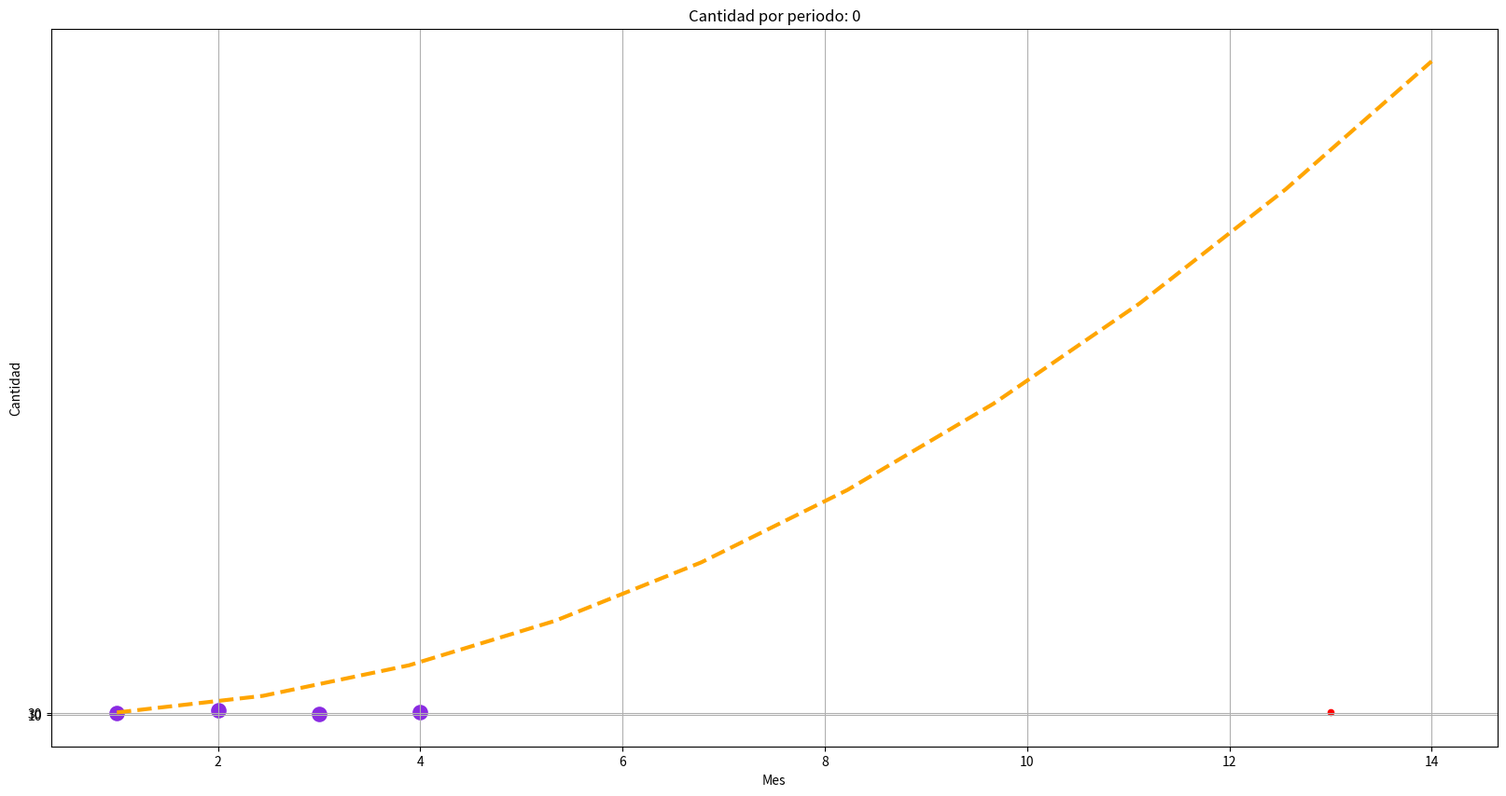
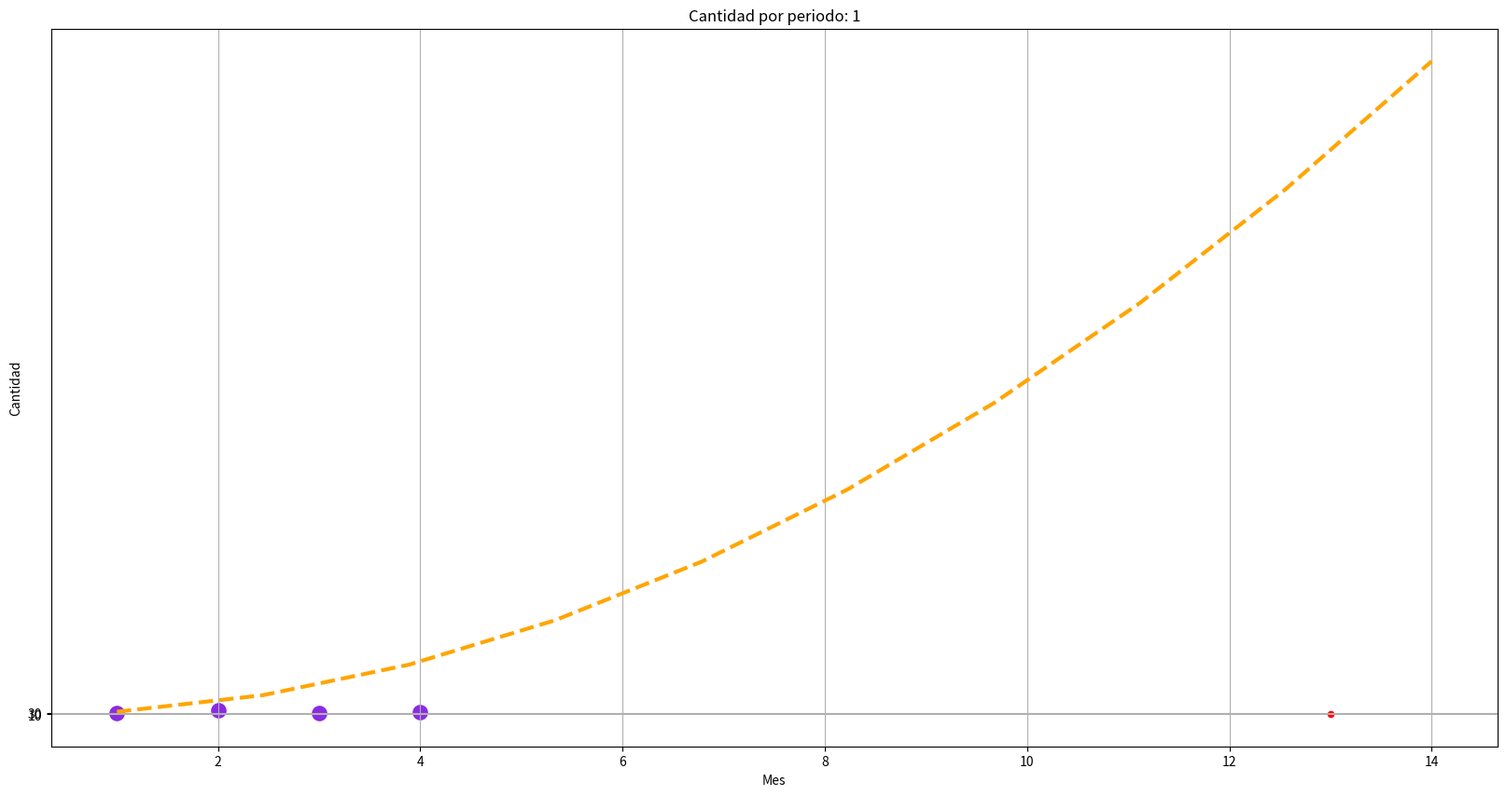
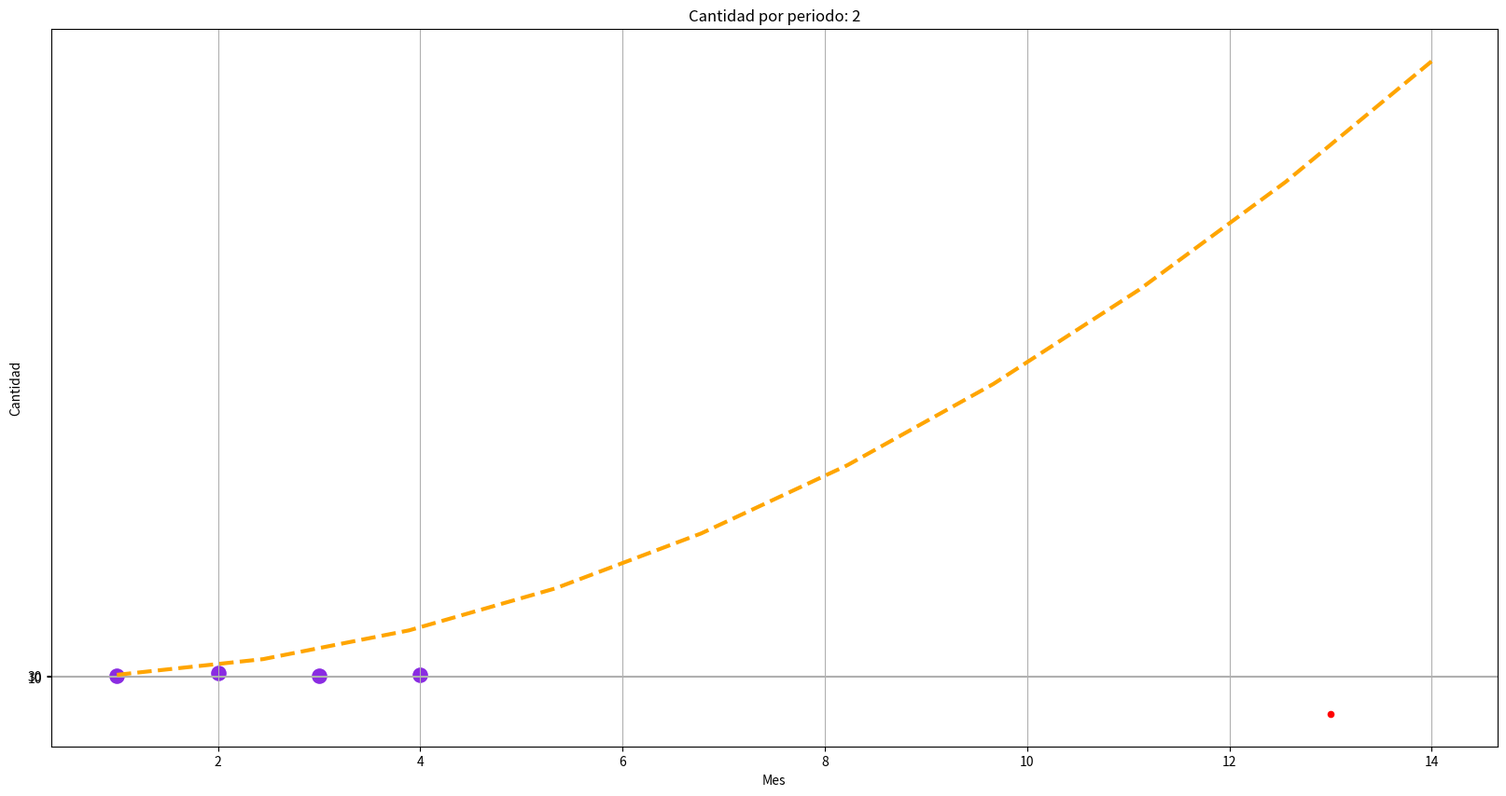
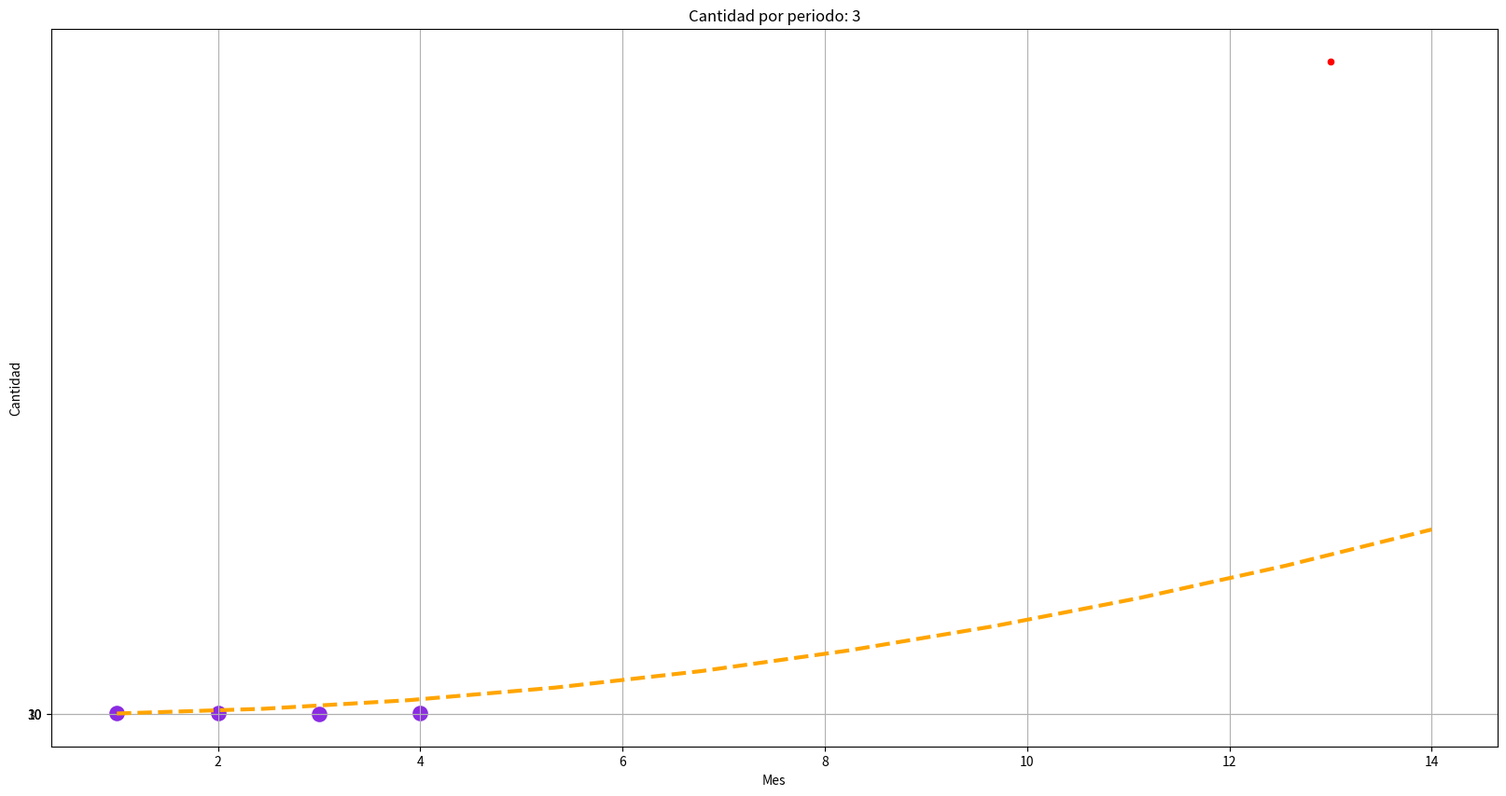
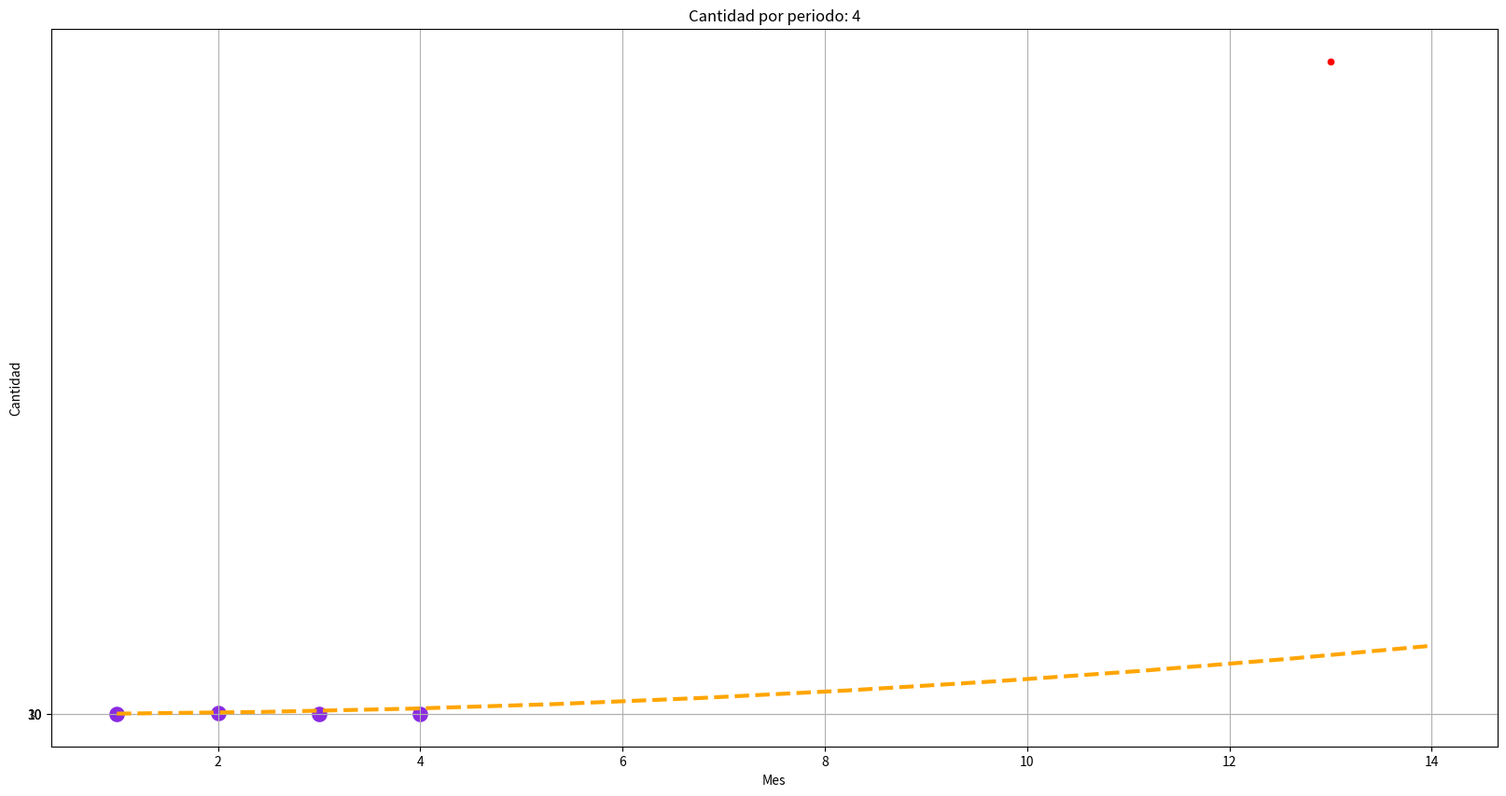
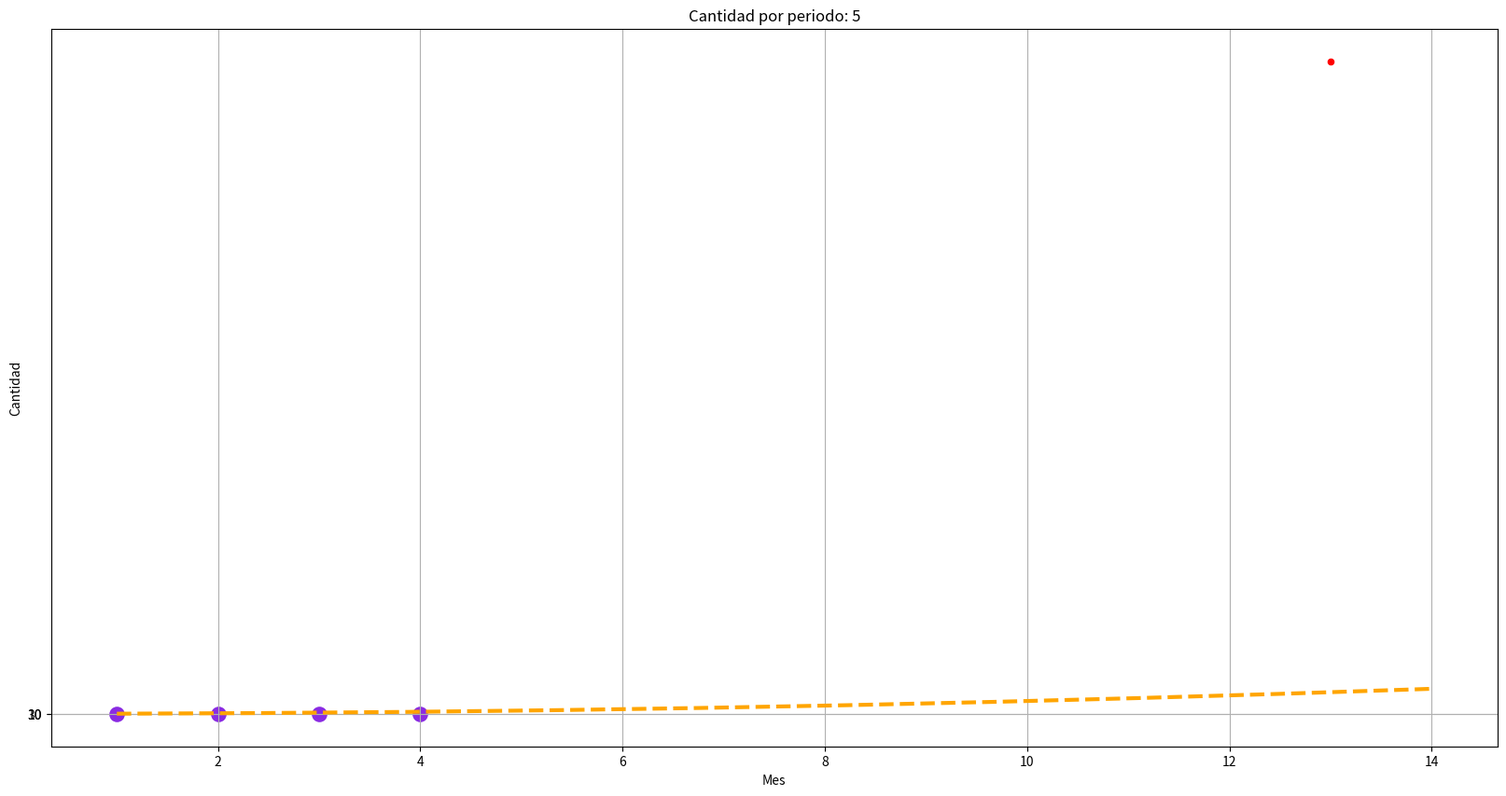
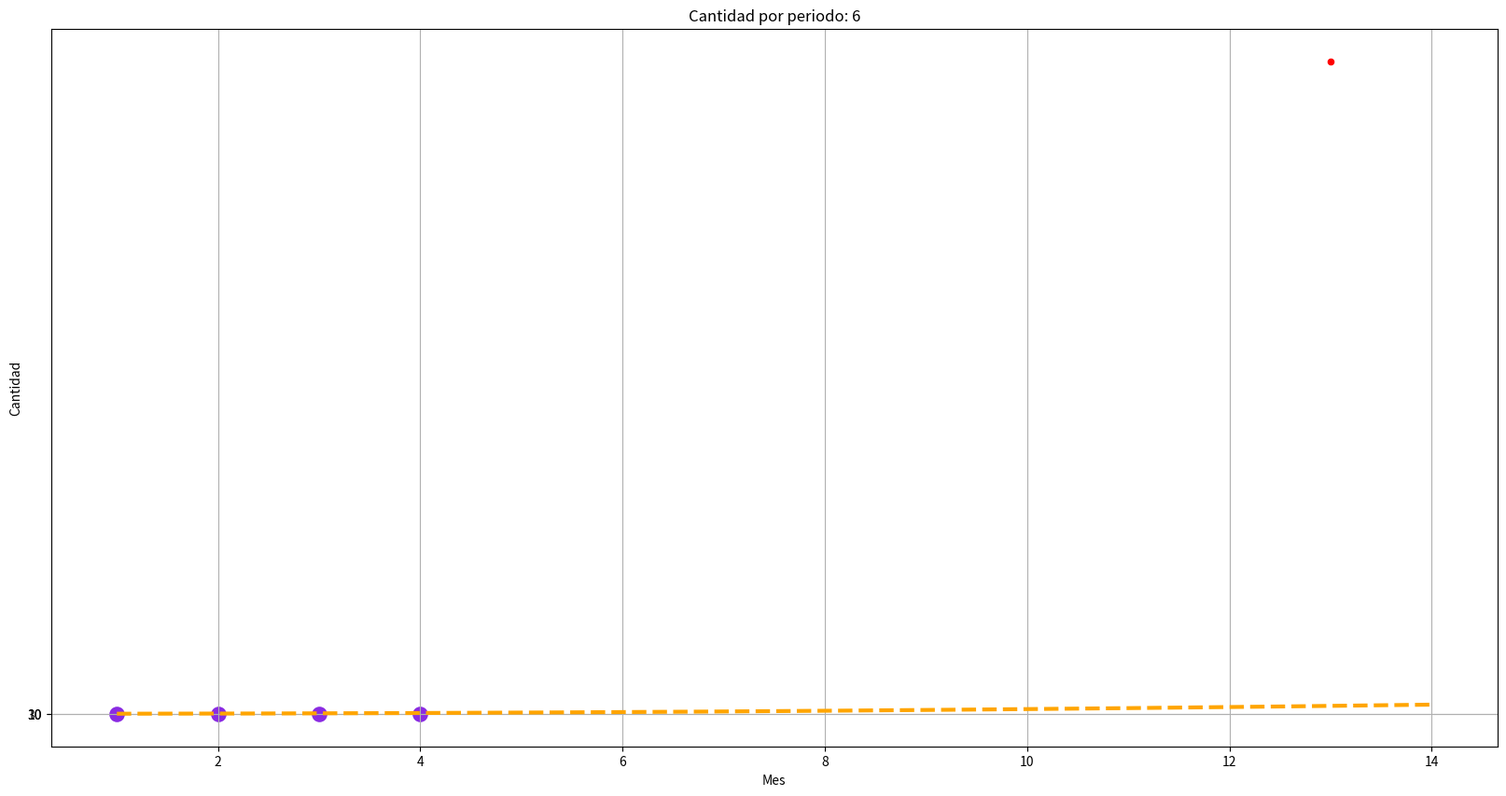
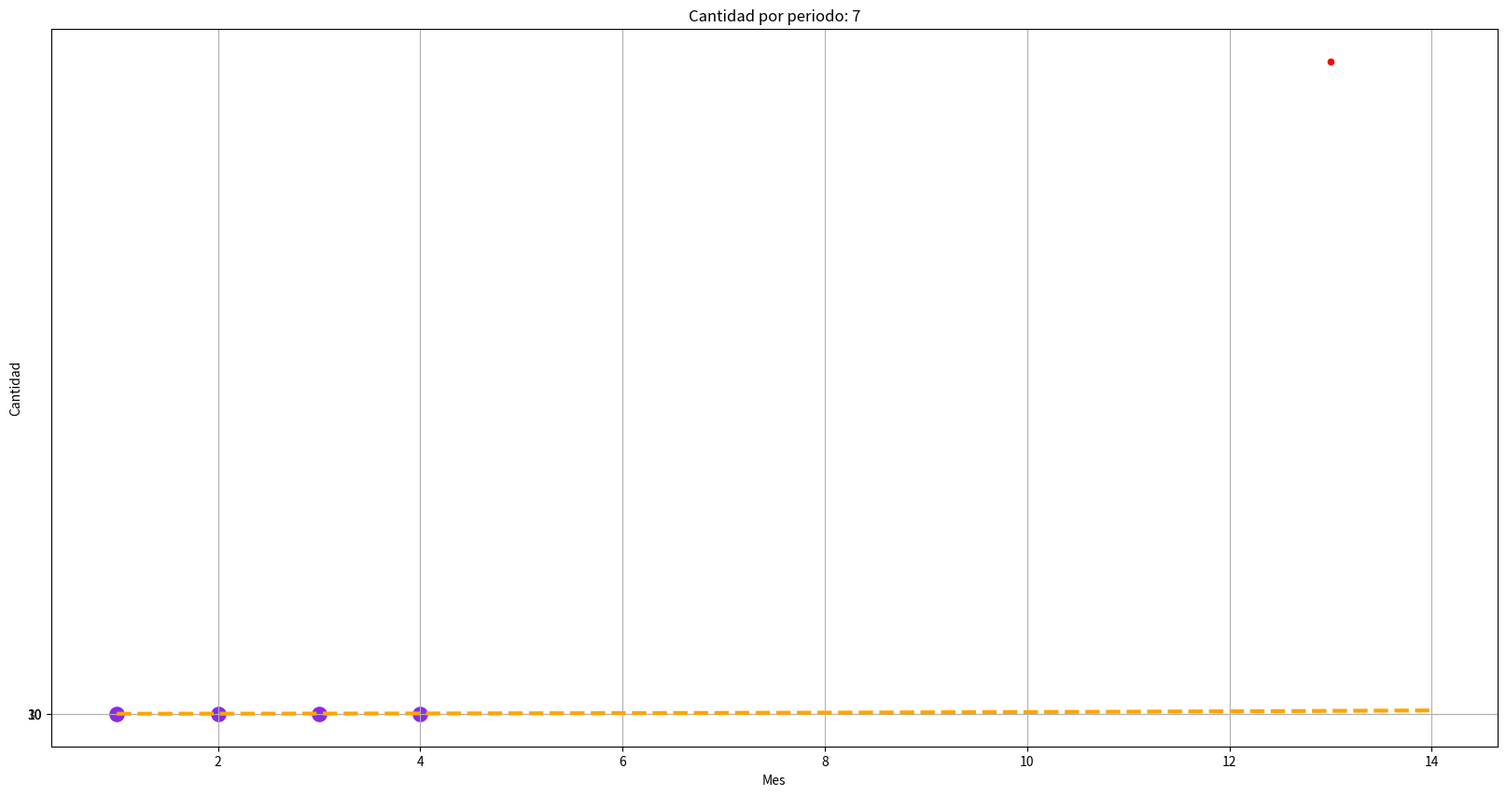
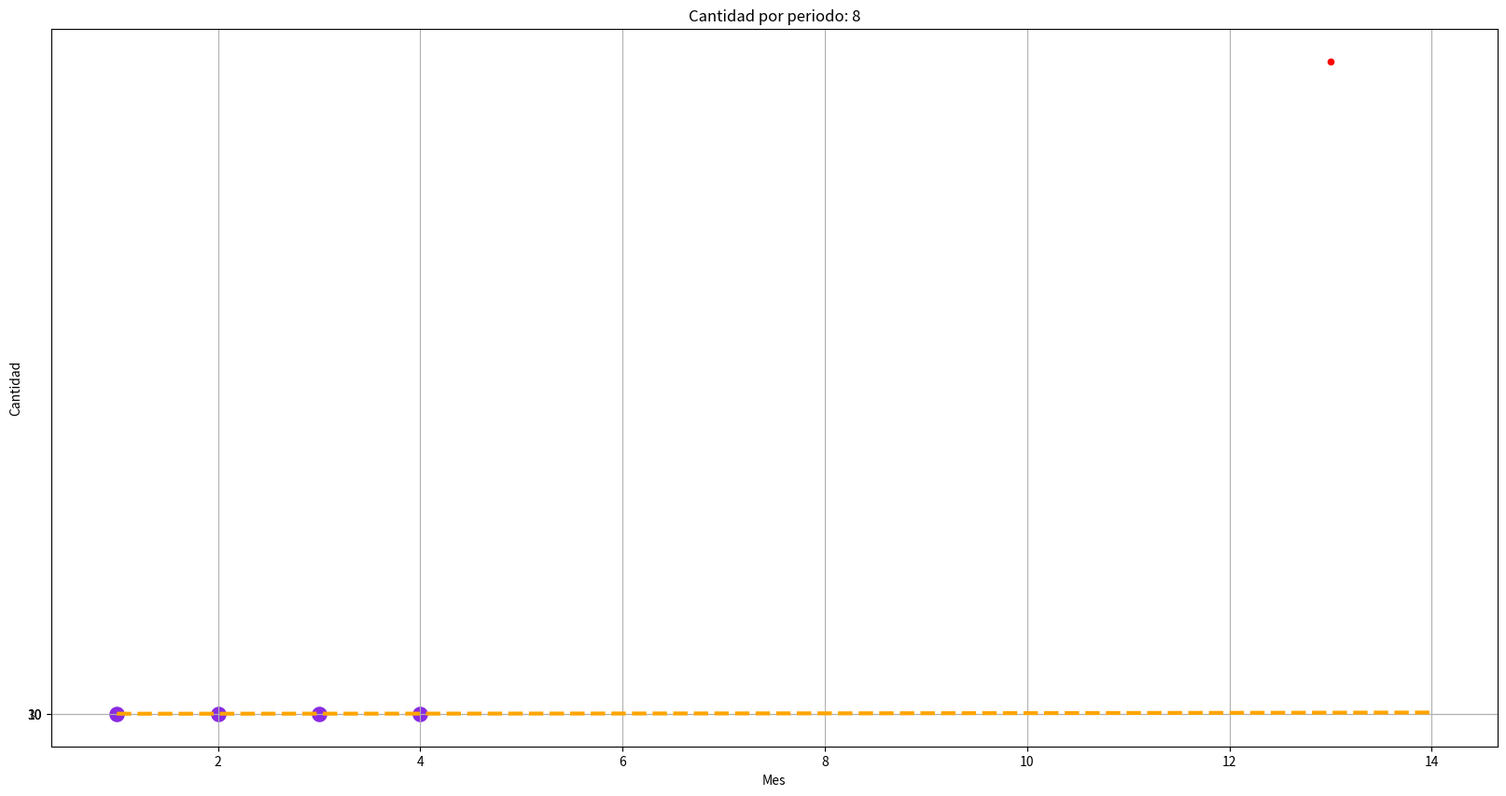
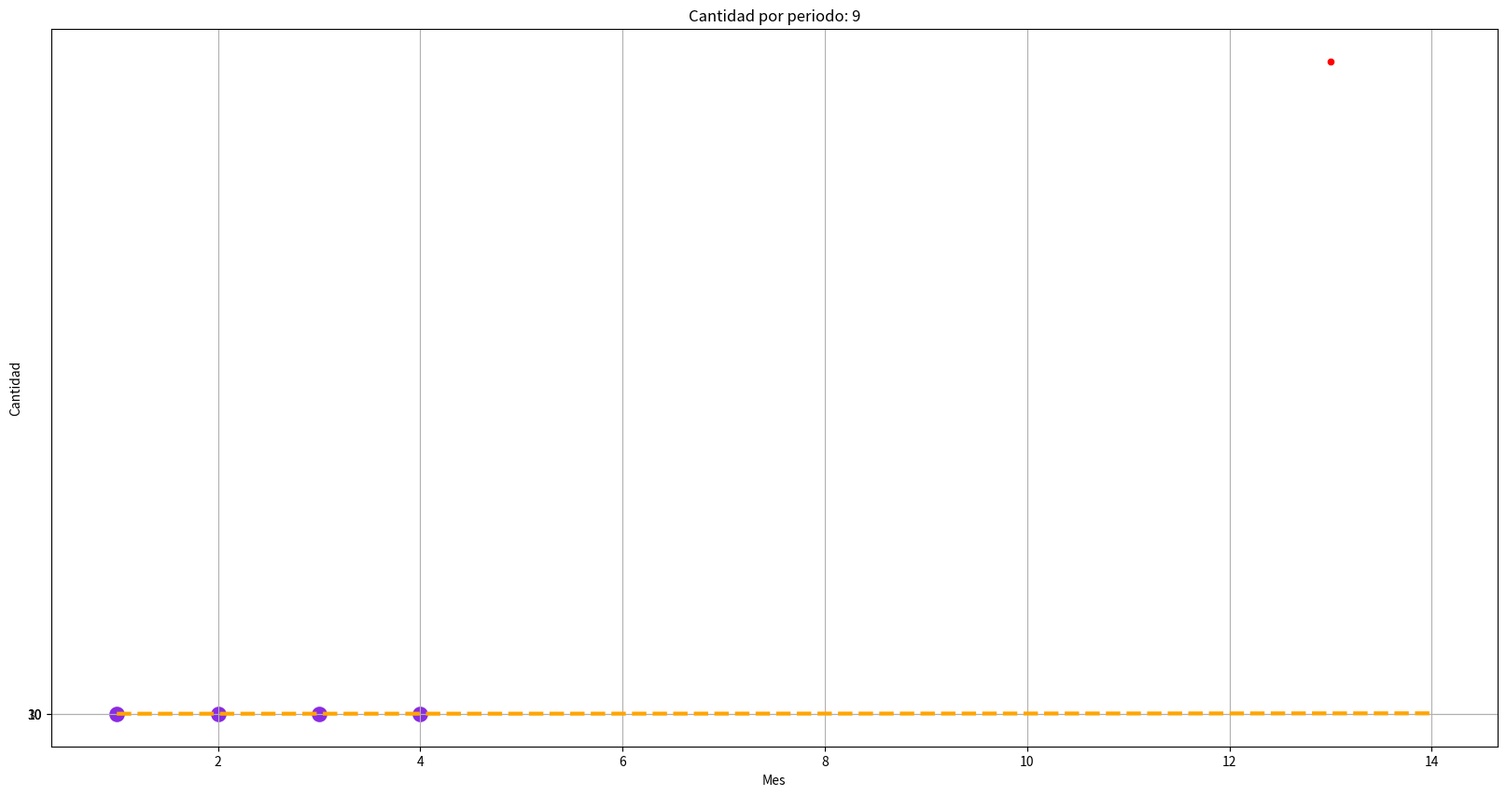

Recreate these plots in Python, in order. (Note: this script raises an exception after producing the figures.)
import numpy as np
import matplotlib.pyplot as plt

x = np.array([1, 2, 3, 4])
y = np.array([33,64,25,39])


def fx(x1, coef):
    fx = 0
    n = len(coef) - 1
    for p in coef:
        fx = fx + p * x1 ** 2
        n = n - 1
    return fx


mes = 13
for i in range(0, 10):
    coef = np.polyfit(x, y, i)
    p = np.polyval(coef, mes)
    print(f"Para el grado {i}, la predicción es {p}")

    x1 = np.linspace(1, mes + 1, 10)
    y1 = fx(x1, coef)
    plt.figure(figsize=[20, 10])
    plt.title("Cantidad por periodo: " + str(i))

    plt.scatter(x, y, s=120, c='blueviolet')
    plt.plot(x1, y1, "--", linewidth=3, color="orange")
    plt.scatter(mes, p, s=20, c="red")
    plt.yticks(range(10, 50, 20))
    plt.grid(True)
    ax = plt.gca()
    ax.set_xlabel("Mes")
    ax.set_ylabel("Cantidad")
    plt.show()

mes = np.arange(5, 13)  # Próximos 8 periodos
grado = np.arange(2, 5)  # Grados 2 al 4
for i in grado:
    coef = np.polyfit(x, y, i)
    p = np.polyval(coef, mes)
    print(f"Grado {i}: {p}")

plt.title("Grado del polinomio vs Presión mostrada")
plt.plot(grado, aproxi, "--", linewidth=3, color='red')
plt.grid(True)
plt.show()
